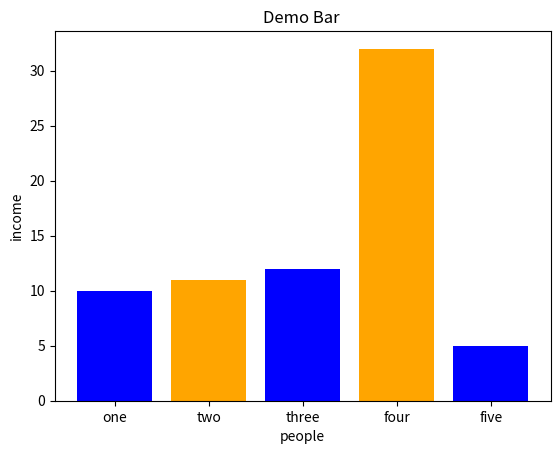

Generate this figure with matplotlib:
import matplotlib.pyplot as plt

left = [1,2,3,4,5]
height = [10,11,12,32,5]

tick_label = ['one','two','three','four','five']

plt.bar(left,height,tick_label = tick_label,width = 0.8, color= ['blue','orange'])

plt.xlabel('people')
plt.ylabel('income')

plt.title('Demo Bar ')

plt.show()